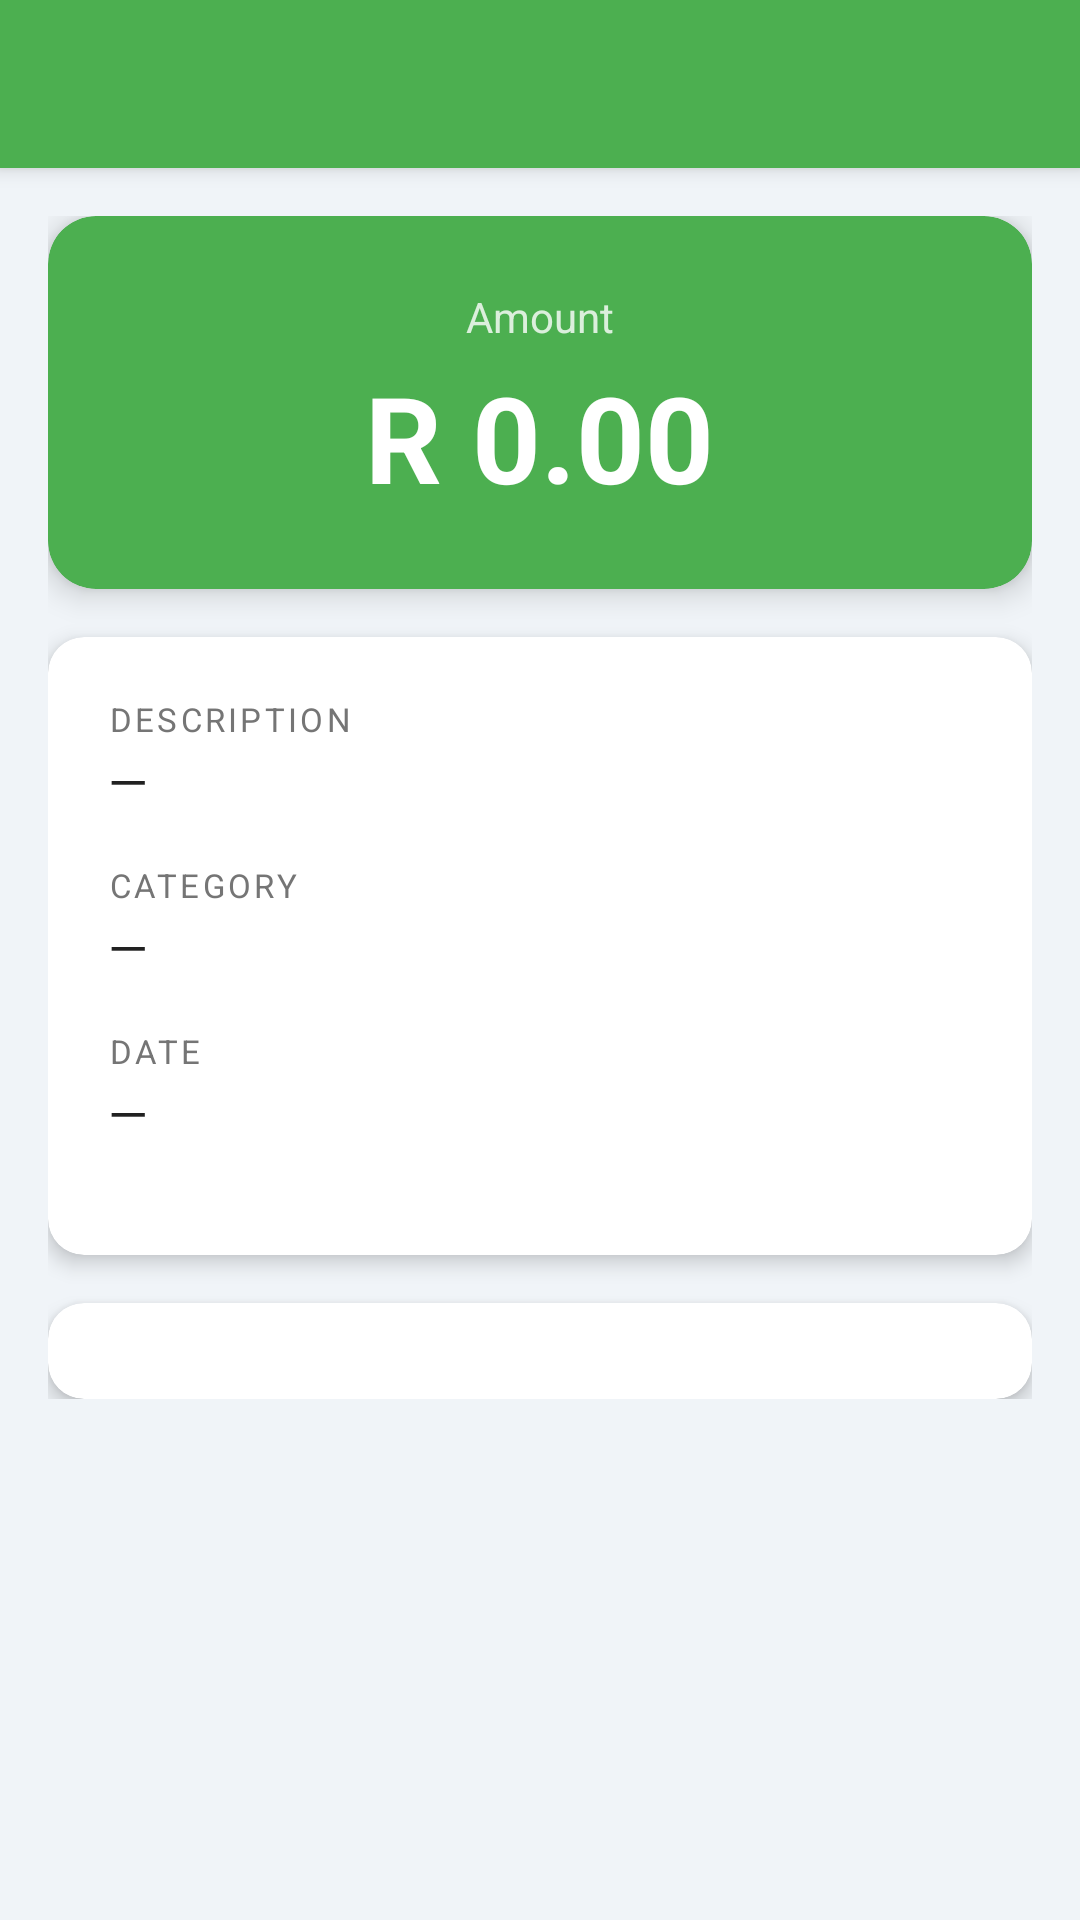

This screen was rendered from an Android layout file. Write that file and the resources it references.
<!-- AndroidManifest.xml: application theme Theme.SpendSmart -->
<!-- res/layout/activity_expense_detail.xml -->
<?xml version="1.0" encoding="utf-8"?>
<androidx.coordinatorlayout.widget.CoordinatorLayout xmlns:android="http://schemas.android.com/apk/res/android"
    xmlns:app="http://schemas.android.com/apk/res-auto"
    android:layout_width="match_parent"
    android:layout_height="match_parent"
    android:background="@color/background">

    <com.google.android.material.appbar.AppBarLayout
        android:layout_width="match_parent"
        android:layout_height="wrap_content">
        <androidx.appcompat.widget.Toolbar
            android:id="@+id/toolbar"
            android:layout_width="match_parent"
            android:layout_height="?attr/actionBarSize"
            android:background="@color/green_primary"
            app:titleTextColor="@color/white" />
    </com.google.android.material.appbar.AppBarLayout>

    <ScrollView
        android:layout_width="match_parent"
        android:layout_height="match_parent"
        app:layout_behavior="@string/appbar_scrolling_view_behavior">

        <LinearLayout
            android:layout_width="match_parent"
            android:layout_height="wrap_content"
            android:orientation="vertical"
            android:padding="16dp">

            <com.google.android.material.card.MaterialCardView
                android:layout_width="match_parent"
                android:layout_height="wrap_content"
                app:cardCornerRadius="16dp"
                app:cardElevation="6dp"
                android:layout_marginBottom="16dp"
                app:cardBackgroundColor="@color/green_primary">

                <LinearLayout
                    android:layout_width="match_parent"
                    android:layout_height="wrap_content"
                    android:orientation="vertical"
                    android:padding="24dp"
                    android:gravity="center">

                    <TextView
                        android:layout_width="wrap_content"
                        android:layout_height="wrap_content"
                        android:text="Amount"
                        android:textColor="#CCFFFFFF"
                        android:textSize="14sp" />

                    <TextView
                        android:id="@+id/tvDetailAmount"
                        android:layout_width="wrap_content"
                        android:layout_height="wrap_content"
                        android:text="R 0.00"
                        android:textColor="@color/white"
                        android:textSize="40sp"
                        android:textStyle="bold"
                        android:layout_marginTop="4dp" />
                </LinearLayout>
            </com.google.android.material.card.MaterialCardView>

            <com.google.android.material.card.MaterialCardView
                android:layout_width="match_parent"
                android:layout_height="wrap_content"
                app:cardCornerRadius="12dp"
                app:cardElevation="4dp">

                <LinearLayout
                    android:layout_width="match_parent"
                    android:layout_height="wrap_content"
                    android:orientation="vertical"
                    android:padding="20dp">

                    
                    <TextView
                        android:layout_width="wrap_content"
                        android:layout_height="wrap_content"
                        android:text="DESCRIPTION"
                        android:textSize="11sp"
                        android:textColor="@color/text_secondary"
                        android:letterSpacing="0.1" />
                    <TextView
                        android:id="@+id/tvDetailDescription"
                        android:layout_width="wrap_content"
                        android:layout_height="wrap_content"
                        android:text="—"
                        android:textSize="17sp"
                        android:textColor="@color/text_primary"
                        android:layout_marginBottom="16dp"
                        android:layout_marginTop="2dp" />

                    
                    <TextView
                        android:layout_width="wrap_content"
                        android:layout_height="wrap_content"
                        android:text="CATEGORY"
                        android:textSize="11sp"
                        android:textColor="@color/text_secondary"
                        android:letterSpacing="0.1" />
                    <TextView
                        android:id="@+id/tvDetailCategory"
                        android:layout_width="wrap_content"
                        android:layout_height="wrap_content"
                        android:text="—"
                        android:textSize="17sp"
                        android:textColor="@color/text_primary"
                        android:layout_marginBottom="16dp"
                        android:layout_marginTop="2dp" />

                    
                    <TextView
                        android:layout_width="wrap_content"
                        android:layout_height="wrap_content"
                        android:text="DATE"
                        android:textSize="11sp"
                        android:textColor="@color/text_secondary"
                        android:letterSpacing="0.1" />
                    <TextView
                        android:id="@+id/tvDetailDate"
                        android:layout_width="wrap_content"
                        android:layout_height="wrap_content"
                        android:text="—"
                        android:textSize="17sp"
                        android:textColor="@color/text_primary"
                        android:layout_marginBottom="16dp"
                        android:layout_marginTop="2dp" />

                    
                    <TextView
                        android:id="@+id/labelTime"
                        android:layout_width="wrap_content"
                        android:layout_height="wrap_content"
                        android:text="TIME"
                        android:textSize="11sp"
                        android:textColor="@color/text_secondary"
                        android:letterSpacing="0.1"
                        android:visibility="gone" />
                    <TextView
                        android:id="@+id/tvDetailTime"
                        android:layout_width="wrap_content"
                        android:layout_height="wrap_content"
                        android:text="—"
                        android:textSize="17sp"
                        android:textColor="@color/text_primary"
                        android:layout_marginBottom="16dp"
                        android:layout_marginTop="2dp"
                        android:visibility="gone" />

                </LinearLayout>
            </com.google.android.material.card.MaterialCardView>

            
            <com.google.android.material.card.MaterialCardView
                android:layout_width="match_parent"
                android:layout_height="wrap_content"
                app:cardCornerRadius="12dp"
                app:cardElevation="4dp"
                android:layout_marginTop="16dp">

                <LinearLayout
                    android:layout_width="match_parent"
                    android:layout_height="wrap_content"
                    android:orientation="vertical"
                    android:padding="16dp">

                    <TextView
                        android:id="@+id/labelReceipt"
                        android:layout_width="wrap_content"
                        android:layout_height="wrap_content"
                        android:text="RECEIPT"
                        android:textSize="11sp"
                        android:textColor="@color/text_secondary"
                        android:letterSpacing="0.1"
                        android:visibility="gone"
                        android:layout_marginBottom="8dp" />

                    <ImageView
                        android:id="@+id/ivDetailReceipt"
                        android:layout_width="match_parent"
                        android:layout_height="250dp"
                        android:scaleType="centerCrop"
                        android:visibility="gone"
                        android:contentDescription="Receipt image" />
                </LinearLayout>
            </com.google.android.material.card.MaterialCardView>

        </LinearLayout>
    </ScrollView>
</androidx.coordinatorlayout.widget.CoordinatorLayout>
<!-- resources referenced by this layout -->
<resources>
  <color name="background">#F0F4F8</color>
  <color name="green_primary">#4CAF50</color>
  <color name="text_primary">#212121</color>
  <color name="text_secondary">#757575</color>
  <color name="white">#FFFFFF</color>
  <style name="Theme.SpendSmart" parent="Theme.MaterialComponents.DayNight.DarkActionBar">
          <item name="colorPrimary">@color/green_primary</item>
          <item name="colorPrimaryVariant">@color/green_dark</item>
          <item name="colorOnPrimary">@color/white</item>
          <item name="colorSecondary">@color/yellow_accent</item>
          <item name="colorSecondaryVariant">@color/blue_primary</item>
          <item name="colorOnSecondary">@color/black</item>
          <item name="android:colorBackground">@color/background</item>
          <item name="colorSurface">@color/card_background</item>
          <item name="colorError">@color/red_error</item>
          <item name="android:statusBarColor" tools:targetApi="l">?attr/colorPrimaryVariant</item>
      </style>
  <color name="green_dark">#388E3C</color>
  <color name="yellow_accent">#FFC107</color>
  <color name="blue_primary">#2196F3</color>
  <color name="black">#000000</color>
  <color name="card_background">#FFFFFF</color>
  <color name="red_error">#F44336</color>
</resources>
